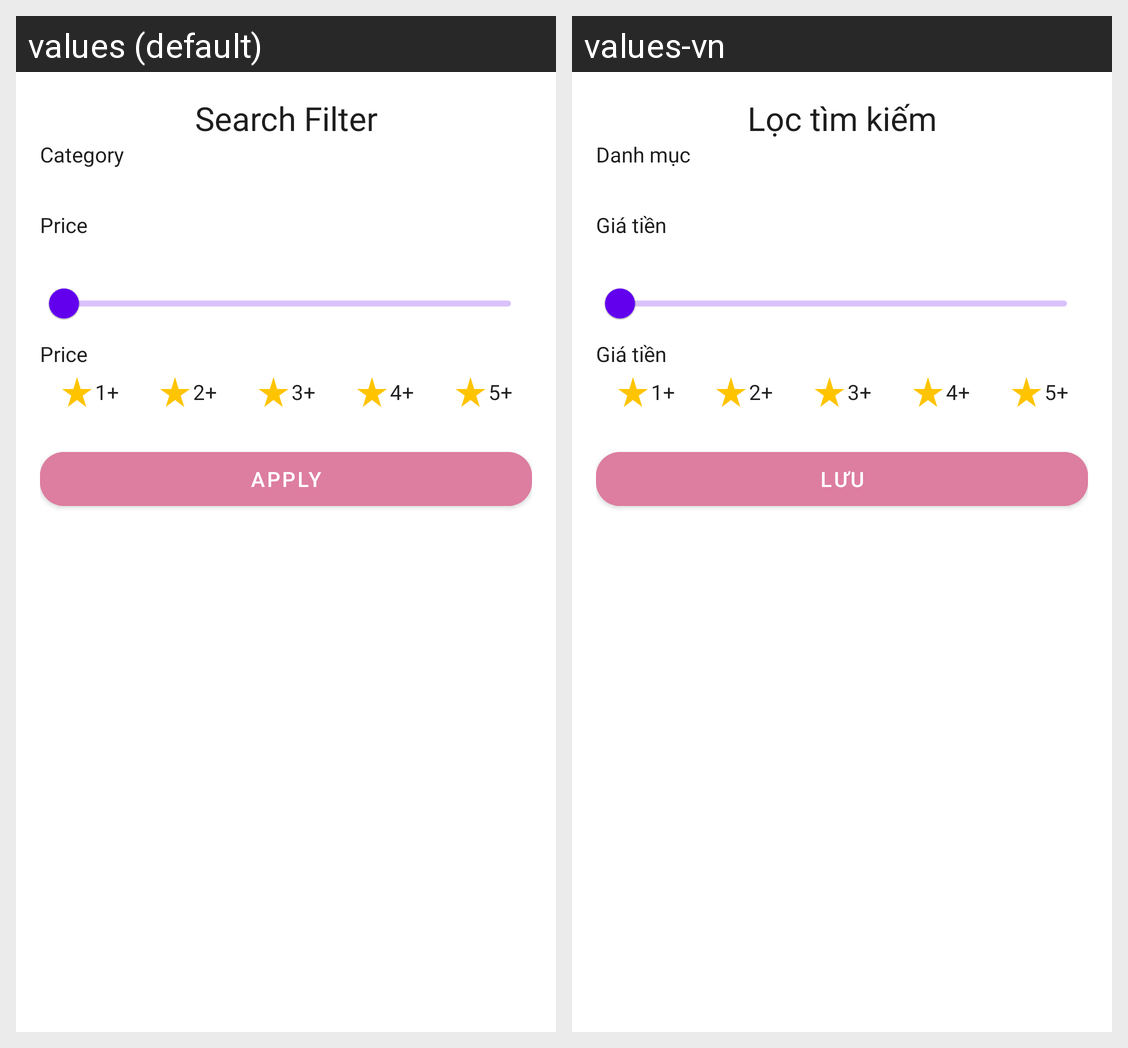

Locale-by-locale string values for the Android screen shown in this grid:
Android screen res/layout/layout_search_filter.xml rendered under 2 locales, left to right: values (default), values-vn. Device: Nexus 5 (rendered at 1080×1920; each locale shown at half size, 540×960, under a caption strip naming it); theme Theme.MySpa.
Strings drawn on this screen, with the default value and each locale's value (text and hints the layout hard-codes, and strings that could not be matched under every locale, appear in the picture but are not listed):

search_filter
  values: Search Filter
  values-vn: Lọc tìm kiếm

category
  values: Category
  values-vn: Danh mục

price
  values: Price
  values-vn: Giá tiền

apply
  values: AppLy
  values-vn: Lưu
